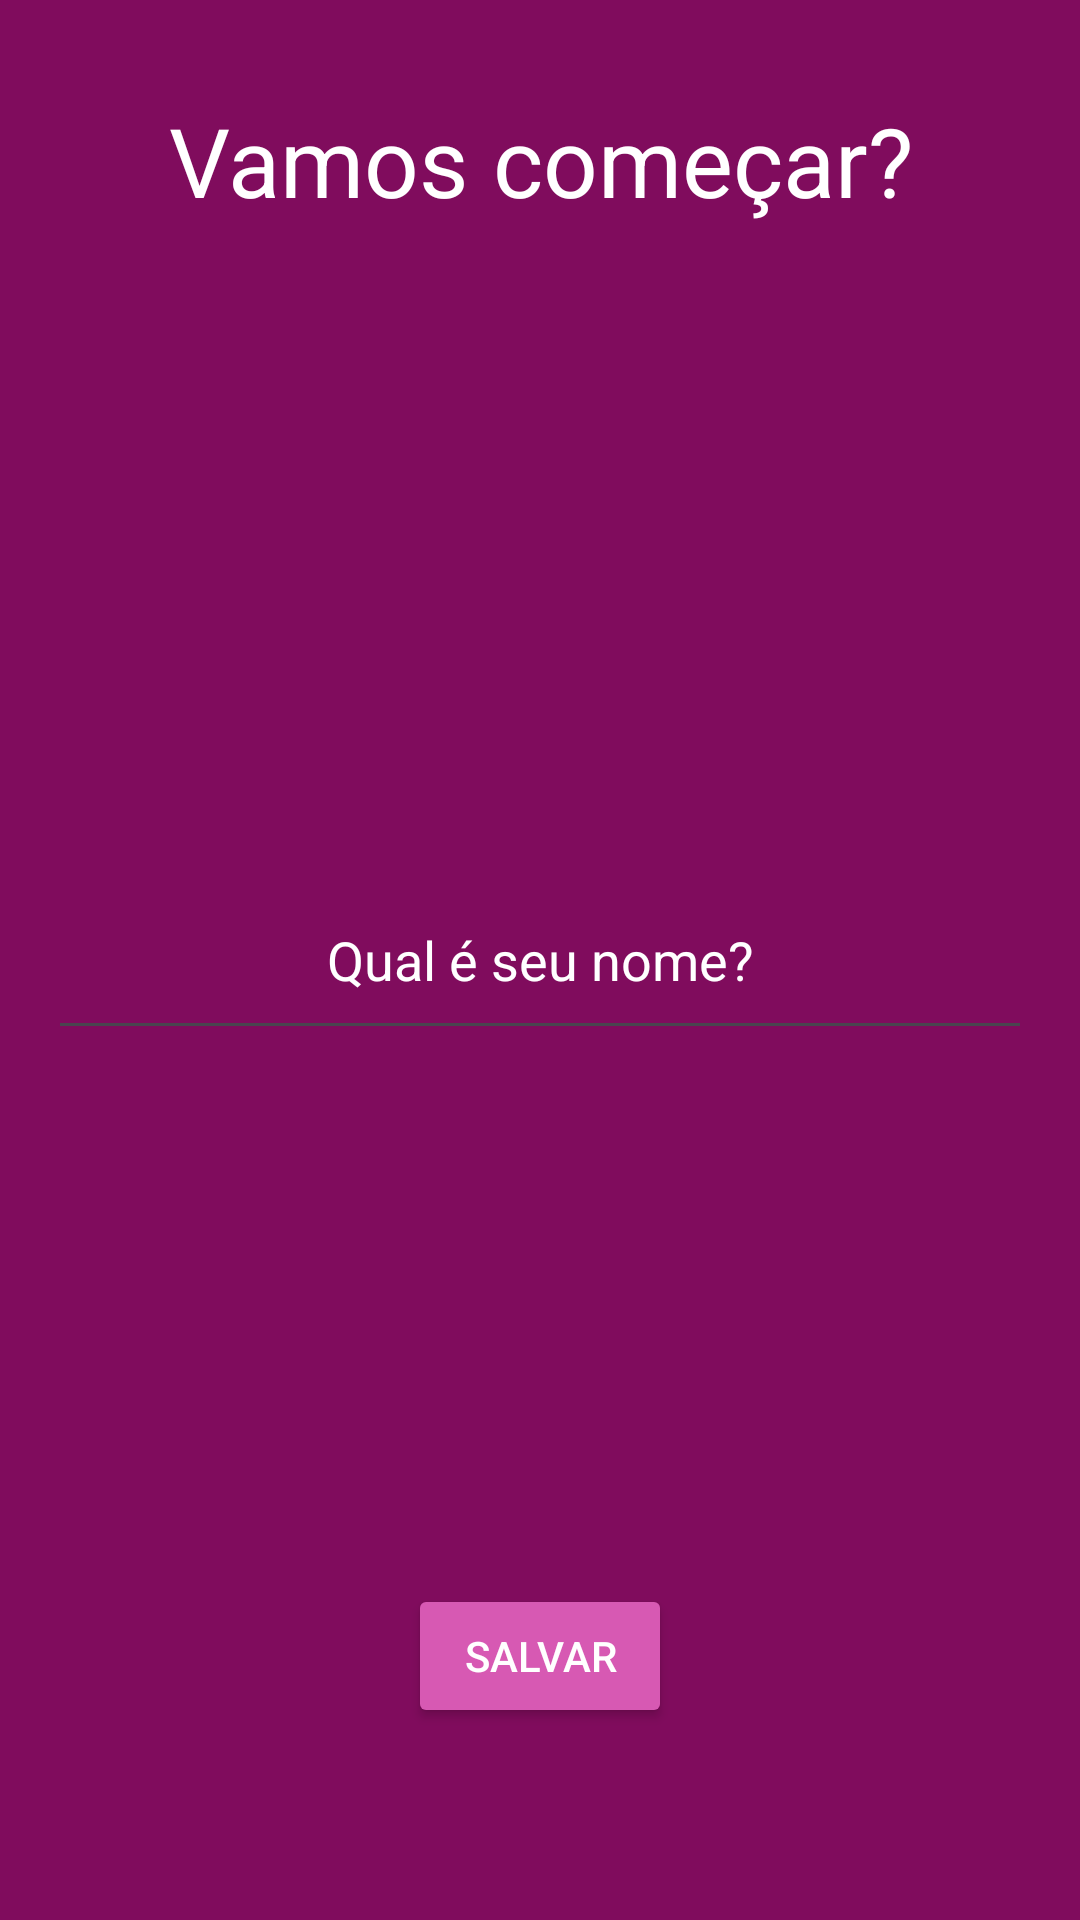

Reconstruct the res/layout file that produces this screen, plus the resources it refers to.
<!-- AndroidManifest.xml: application theme Theme.Motivation -->
<!-- res/layout/activity_main.xml -->
<?xml version="1.0" encoding="utf-8"?>
<RelativeLayout xmlns:android="http://schemas.android.com/apk/res/android"
    xmlns:app="http://schemas.android.com/apk/res-auto"
    xmlns:tools="http://schemas.android.com/tools"
    android:id="@+id/main"
    android:layout_width="match_parent"
    android:layout_height="match_parent"
    android:background="@color/wine"
    tools:context=".ui.MainActivity">

    <TextView
        android:id="@+id/textview_letsGo"
        android:layout_width="match_parent"
        android:layout_height="wrap_content"
        android:layout_marginTop="32dp"
        android:gravity="center"
        android:text="@string/msg_letsgo"
        android:textSize="32sp"
        android:theme="@style/Motivation" />

    <EditText
        android:id="@+id/textview_yourName"
        android:layout_width="match_parent"
        android:layout_height="wrap_content"
        android:layout_centerInParent="true"
        android:layout_marginStart="16dp"
        android:layout_marginEnd="16dp"
        android:gravity="center"
        android:textColor="@color/white"
        android:hint="@string/msg_your_name"
        android:importantForAutofill="no"
        android:inputType="text"
        android:padding="18dp"
        android:theme="@style/Motivation" />

    <Button
        android:id="@+id/btn_save"
        android:layout_width="wrap_content"
        android:layout_height="wrap_content"
        android:layout_alignParentBottom="true"
        android:layout_centerHorizontal="true"
        android:layout_marginBottom="64dp"
        android:backgroundTint="@color/lightwine"
        android:text="@string/btn_save"
        android:theme="@style/Motivation" />

</RelativeLayout>
<!-- resources referenced by this layout -->
<resources>
  <color name="lightwine">#D759B3</color>
  <color name="white">#FFFFFFFF</color>
  <color name="wine">#800C5D</color>
  <string name="btn_save">Salvar</string>
  <string name="msg_letsgo">Vamos começar?</string>
  <string name="msg_your_name">Qual é seu nome?</string>
  <style name="Motivation">
          <item name="android:textColor">@color/white</item>
          <item name="android:textColorHint">@color/white</item>
      </style>
  <style name="Theme.Motivation" parent="Base.Theme.Motivation" />
  <style name="Base.Theme.Motivation" parent="Theme.Material3.DayNight.NoActionBar">
          
          
      </style>
</resources>
